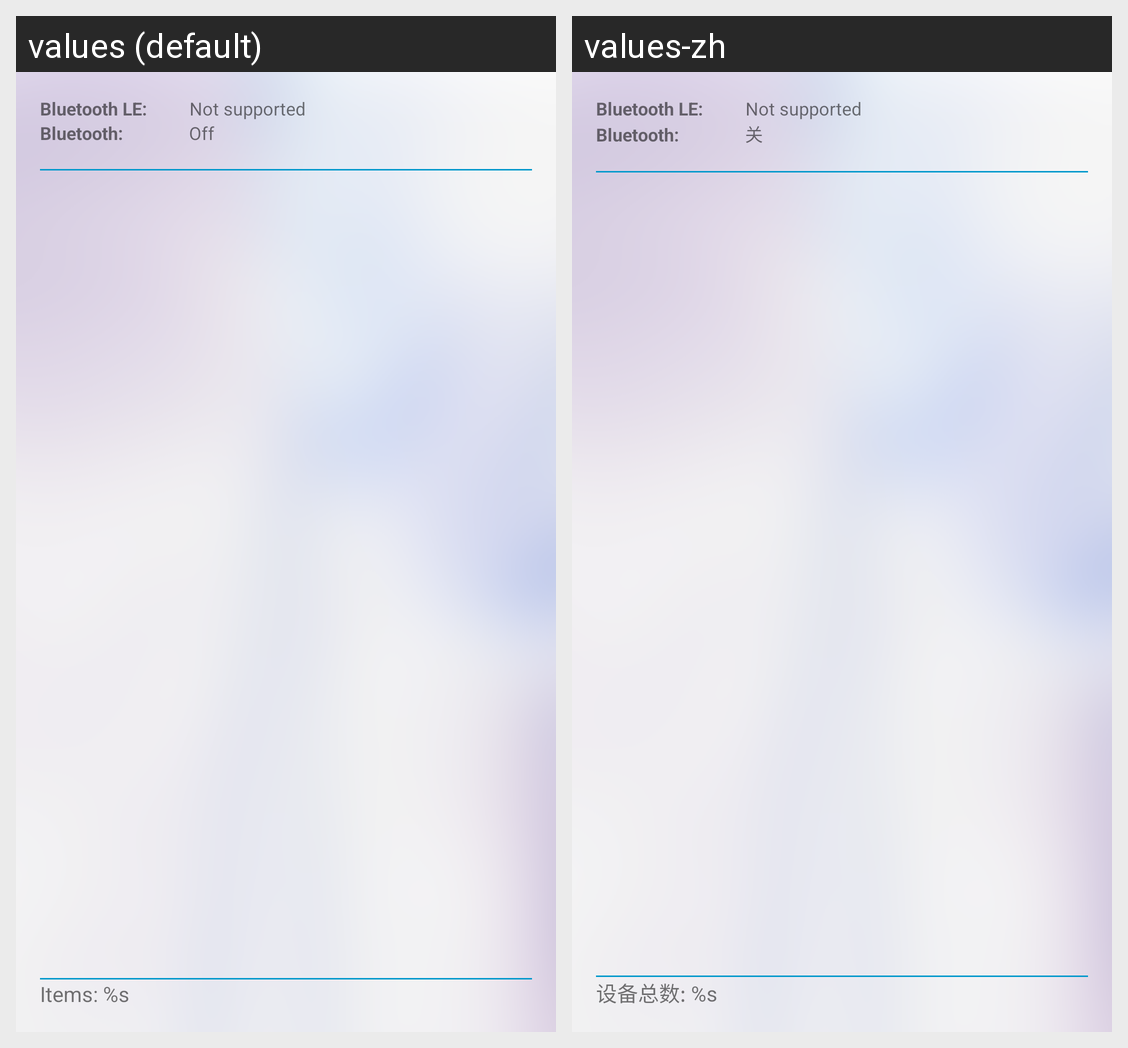

Locale-by-locale string values for the Android screen shown in this grid:
Android screen res/layout/activity_device_scan.xml rendered under 2 locales, left to right: values (default), values-zh. Device: Nexus 5 (rendered at 1080×1920; each locale shown at half size, 540×960, under a caption strip naming it); theme AppThemes.
Strings drawn on this screen, with the default value and each locale's value (text and hints the layout hard-codes, and strings that could not be matched under every locale, appear in the picture but are not listed):

label_bluetooth_le_status
  values: Bluetooth LE:
  values-zh: Bluetooth LE:

not_supported
  values: Not supported
  values-zh: Not supported

label_bluetooth_status
  values: Bluetooth:
  values-zh: Bluetooth:

off
  values: Off
  values-zh: 关

formatter_item_count
  values: Items: %s
  values-zh: 设备总数: %s
